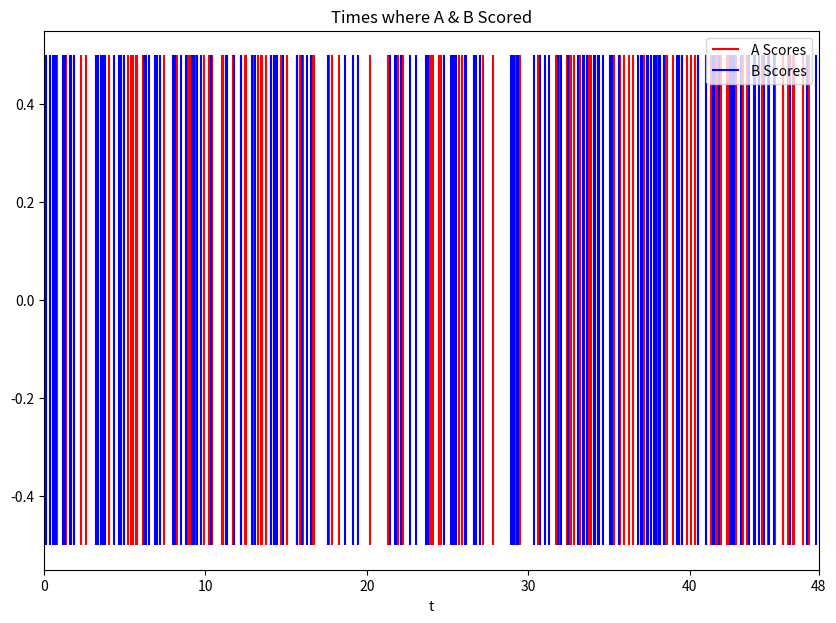

Recreate this plot in Python.
import numpy as np
import matplotlib.pyplot as plt

def sampledTime():
    U = np.random.uniform(0,1)
    return -(1/rate)*np.log(U)

t = 0 # starting time
rate = 3 # rate of event
A_pts = [] # keep track of events
B_pts = []


# seperately model arrival times of events
while t <= 48:
    score = sampledTime()
    A_pts.append(t)
    t += score

t = 0
while t <= 48:
    score = sampledTime()
    B_pts.append(t)
    t += score

plt.figure(figsize=(10,7))
plt.vlines(x=A_pts, ymin=-0.5, ymax=0.5, color='r', label='A Scores')
plt.vlines(x=B_pts, ymin=-0.5, ymax=0.5, color='b', label='B Scores')

plt.xlim(0,48)
plt.xlabel('t')
plt.xticks([0,10,20,30,40,48])
plt.title('Times where A & B Scored')
plt.legend()
plt.show()
